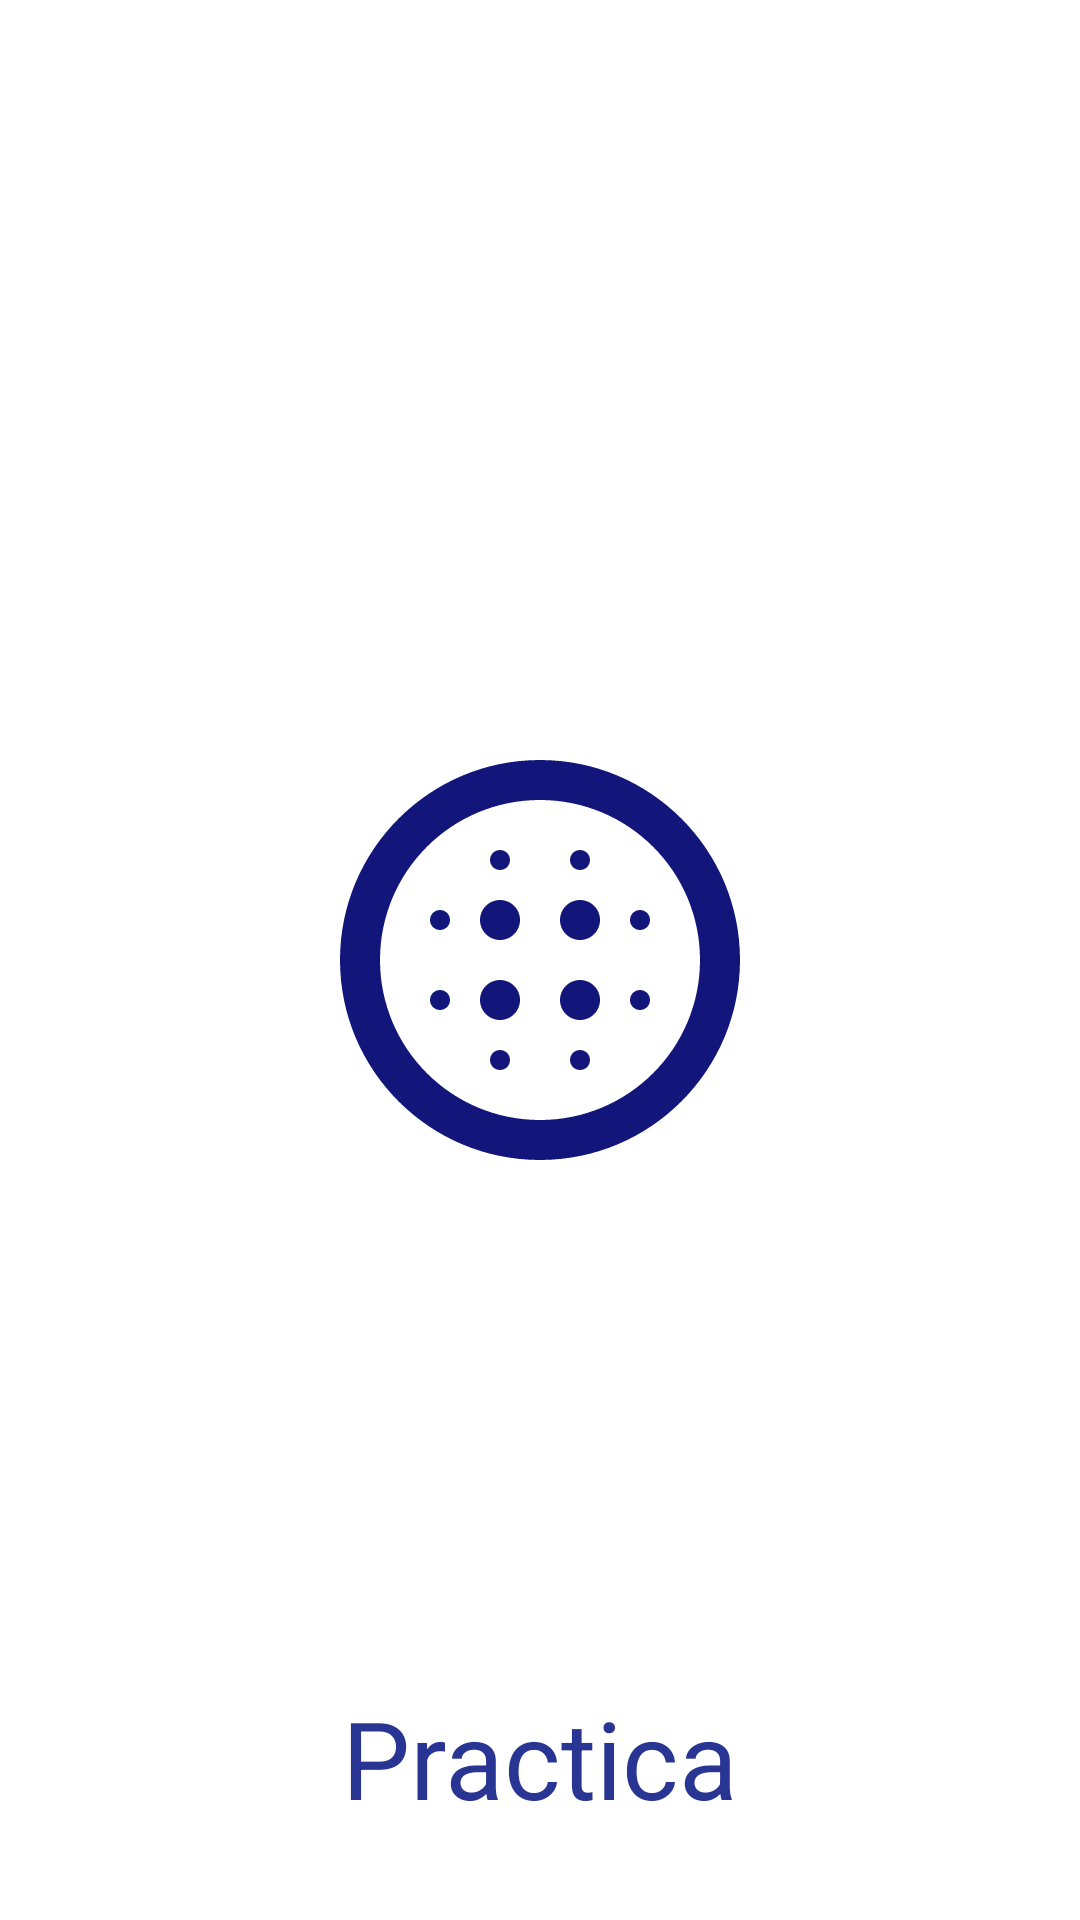

Layout XML and referenced resources for this Android screen:
<!-- AndroidManifest.xml: application theme Theme.PracticApp -->
<!-- res/layout/activity_main.xml -->
<?xml version="1.0" encoding="utf-8"?>
<androidx.constraintlayout.widget.ConstraintLayout xmlns:android="http://schemas.android.com/apk/res/android"
    xmlns:app="http://schemas.android.com/apk/res-auto"
    xmlns:tools="http://schemas.android.com/tools"
    android:layout_width="match_parent"
    android:layout_height="match_parent"
    tools:context=".MainActivity">

    <ImageView
        android:id="@+id/imgLogo"
        android:layout_width="0dp"
        android:layout_height="0dp"
        android:layout_marginStart="100dp"
        android:layout_marginTop="80dp"
        android:layout_marginEnd="100dp"
        android:layout_marginBottom="80dp"
        app:layout_constraintBottom_toBottomOf="parent"
        app:layout_constraintEnd_toEndOf="parent"
        app:layout_constraintStart_toStartOf="parent"
        app:layout_constraintTop_toTopOf="parent"
        app:srcCompat="@drawable/ic_blur" />

    <TextView
        android:id="@+id/txtLogin"
        android:layout_width="wrap_content"
        android:layout_height="wrap_content"
        android:layout_marginBottom="30dp"
        android:text="Practica"
        android:textColor="@color/primary_color"
        android:textSize="36sp"
        app:layout_constraintBottom_toBottomOf="parent"
        app:layout_constraintEnd_toEndOf="parent"
        app:layout_constraintStart_toStartOf="parent" />
</androidx.constraintlayout.widget.ConstraintLayout>
<!-- resources referenced by this layout -->
<resources>
  <color name="primary_color">#283593</color>
  <!-- drawable ic_blur (drawable) -->
  <vector android:height="24dp" android:tint="#121579"
      android:viewportHeight="24" android:viewportWidth="24"
      android:width="24dp" xmlns:android="http://schemas.android.com/apk/res/android">
      <path android:fillColor="@android:color/white" android:pathData="M10,9c-0.55,0 -1,0.45 -1,1s0.45,1 1,1 1,-0.45 1,-1 -0.45,-1 -1,-1zM10,13c-0.55,0 -1,0.45 -1,1s0.45,1 1,1 1,-0.45 1,-1 -0.45,-1 -1,-1zM7,9.5c-0.28,0 -0.5,0.22 -0.5,0.5s0.22,0.5 0.5,0.5 0.5,-0.22 0.5,-0.5 -0.22,-0.5 -0.5,-0.5zM10,16.5c-0.28,0 -0.5,0.22 -0.5,0.5s0.22,0.5 0.5,0.5 0.5,-0.22 0.5,-0.5 -0.22,-0.5 -0.5,-0.5zM7,13.5c-0.28,0 -0.5,0.22 -0.5,0.5s0.22,0.5 0.5,0.5 0.5,-0.22 0.5,-0.5 -0.22,-0.5 -0.5,-0.5zM10,7.5c0.28,0 0.5,-0.22 0.5,-0.5s-0.22,-0.5 -0.5,-0.5 -0.5,0.22 -0.5,0.5 0.22,0.5 0.5,0.5zM14,9c-0.55,0 -1,0.45 -1,1s0.45,1 1,1 1,-0.45 1,-1 -0.45,-1 -1,-1zM14,7.5c0.28,0 0.5,-0.22 0.5,-0.5s-0.22,-0.5 -0.5,-0.5 -0.5,0.22 -0.5,0.5 0.22,0.5 0.5,0.5zM17,13.5c-0.28,0 -0.5,0.22 -0.5,0.5s0.22,0.5 0.5,0.5 0.5,-0.22 0.5,-0.5 -0.22,-0.5 -0.5,-0.5zM17,9.5c-0.28,0 -0.5,0.22 -0.5,0.5s0.22,0.5 0.5,0.5 0.5,-0.22 0.5,-0.5 -0.22,-0.5 -0.5,-0.5zM12,2C6.48,2 2,6.48 2,12s4.48,10 10,10 10,-4.48 10,-10S17.52,2 12,2zM12,20c-4.42,0 -8,-3.58 -8,-8s3.58,-8 8,-8 8,3.58 8,8 -3.58,8 -8,8zM14,16.5c-0.28,0 -0.5,0.22 -0.5,0.5s0.22,0.5 0.5,0.5 0.5,-0.22 0.5,-0.5 -0.22,-0.5 -0.5,-0.5zM14,13c-0.55,0 -1,0.45 -1,1s0.45,1 1,1 1,-0.45 1,-1 -0.45,-1 -1,-1z"/>
  </vector>
  <style name="Theme.PracticApp" parent="Theme.MaterialComponents.DayNight.NoActionBar">
          
          <item name="colorPrimary">@color/purple_500</item>
          <item name="colorPrimaryVariant">@color/purple_700</item>
          <item name="colorOnPrimary">@color/white</item>
          
          <item name="colorSecondary">@color/teal_200</item>
          <item name="colorSecondaryVariant">@color/teal_700</item>
          <item name="colorOnSecondary">@color/black</item>
          
          <item name="android:statusBarColor" tools:targetApi="l">?attr/colorPrimaryVariant</item>
          
          <item name="android:windowContentTransitions">true</item>
      </style>
  <color name="purple_500">#001064</color>
  <color name="purple_700">#5f5fc4</color>
  <color name="white">#FFFFFFFF</color>
  <color name="teal_200">#FF03DAC5</color>
  <color name="teal_700">#FF018786</color>
  <color name="black">#FF000000</color>
</resources>
